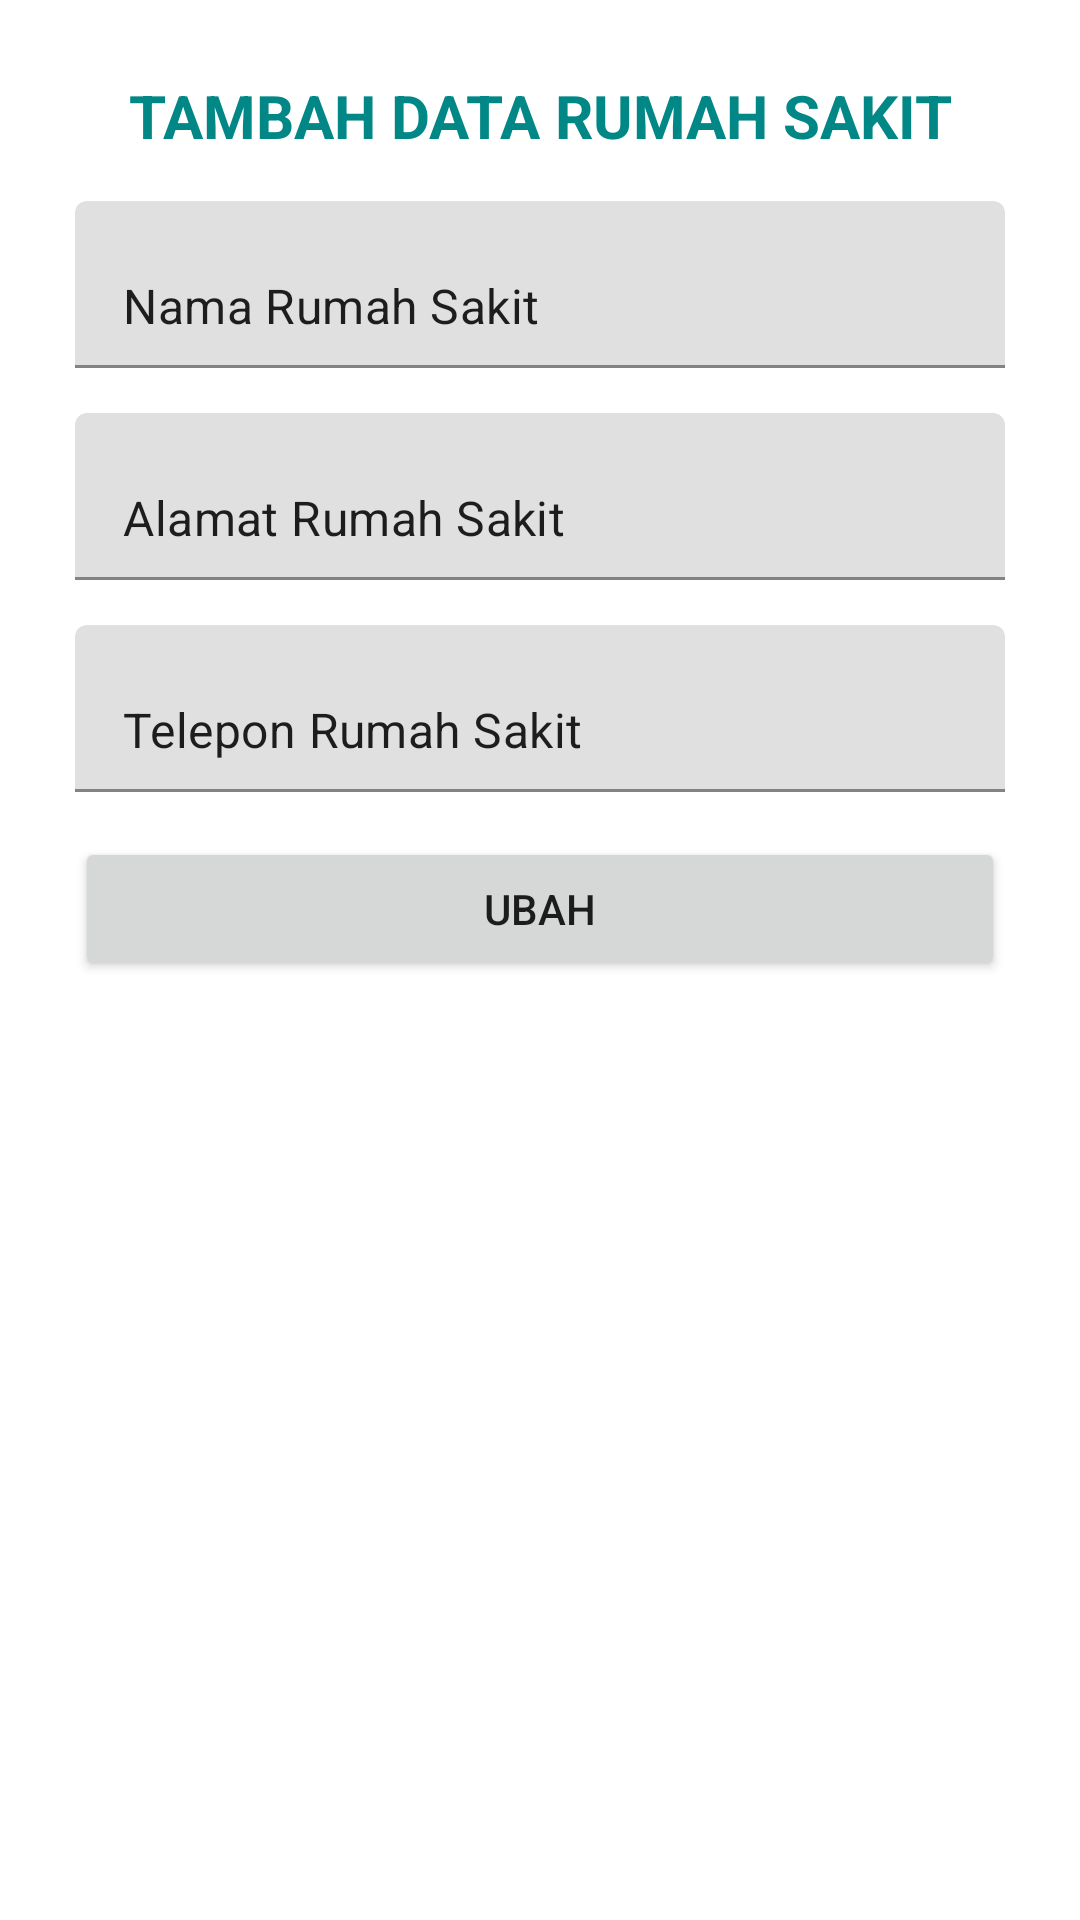

Layout XML and referenced resources for this Android screen:
<!-- AndroidManifest.xml: application theme Theme.RSPalembang -->
<!-- res/layout/activity_ubah.xml -->
<?xml version="1.0" encoding="utf-8"?>
<LinearLayout xmlns:android="http://schemas.android.com/apk/res/android"
    xmlns:app="http://schemas.android.com/apk/res-auto"
    xmlns:tools="http://schemas.android.com/tools"
    android:layout_width="match_parent"
    android:layout_height="match_parent"
    android:orientation="vertical"
    android:padding="25dp"
    tools:context=".Activity.UbahActivity">

    <TextView
        android:layout_width="match_parent"
        android:layout_height="wrap_content"
        android:layout_marginBottom="15dp"
        android:text="@string/tambah_data_rumah_sakit"
        android:textAlignment="center"
        android:textColor="@color/teal_700"
        android:textSize="20sp"
        android:textStyle="bold" />

    <com.google.android.material.textfield.TextInputLayout
        android:layout_width="match_parent"
        android:layout_height="wrap_content"
        android:layout_marginBottom="15dp"
        android:hint="">

        <com.google.android.material.textfield.TextInputEditText
            android:id="@+id/etNamaRS"
            android:layout_width="match_parent"
            android:layout_height="wrap_content"
            android:text="Nama Rumah Sakit" />
    </com.google.android.material.textfield.TextInputLayout>

    <com.google.android.material.textfield.TextInputLayout
        android:layout_width="match_parent"
        android:layout_height="wrap_content"
        android:layout_marginBottom="15dp"
        android:hint="">

        <com.google.android.material.textfield.TextInputEditText
            android:id="@+id/etAlamatRS"
            android:layout_width="match_parent"
            android:layout_height="wrap_content"
            android:text="Alamat Rumah Sakit" />
    </com.google.android.material.textfield.TextInputLayout>

    <com.google.android.material.textfield.TextInputLayout
        android:layout_width="match_parent"
        android:layout_height="wrap_content"
        android:layout_marginBottom="15dp"
        android:hint="">

        <com.google.android.material.textfield.TextInputEditText
            android:id="@+id/etTelpRS"
            android:layout_width="match_parent"
            android:layout_height="wrap_content"
            android:text="Telepon Rumah Sakit" />
    </com.google.android.material.textfield.TextInputLayout>

    <Button
        android:id="@+id/btUbah"
        android:layout_width="match_parent"
        android:layout_height="wrap_content"
        android:text="Ubah" />

</LinearLayout>
<!-- resources referenced by this layout -->
<resources>
  <string name="tambah_data_rumah_sakit">TAMBAH DATA RUMAH SAKIT</string>
  <style name="Theme.RSPalembang" parent="Theme.MaterialComponents.DayNight.DarkActionBar">
          
          <item name="colorPrimary">@color/purple_500</item>
          <item name="colorPrimaryVariant">@color/purple_700</item>
          <item name="colorOnPrimary">@color/white</item>
          
          <item name="colorSecondary">@color/teal_200</item>
          <item name="colorSecondaryVariant">@color/teal_700</item>
          <item name="colorOnSecondary">@color/black</item>
          
          <item name="android:statusBarColor">?attr/colorPrimaryVariant</item>
          
      </style>
  <!-- not gathered from this repository: default colours our renderer supplied (Android Studio template values) -->
  <color name="purple_500">#FF6200EE</color>
  <color name="purple_700">#FF3700B3</color>
  <color name="teal_200">#FF03DAC5</color>
  <color name="teal_700">#FF018786</color>
  <color name="black">#FF000000</color>
  <color name="white">#FFFFFFFF</color>
</resources>
